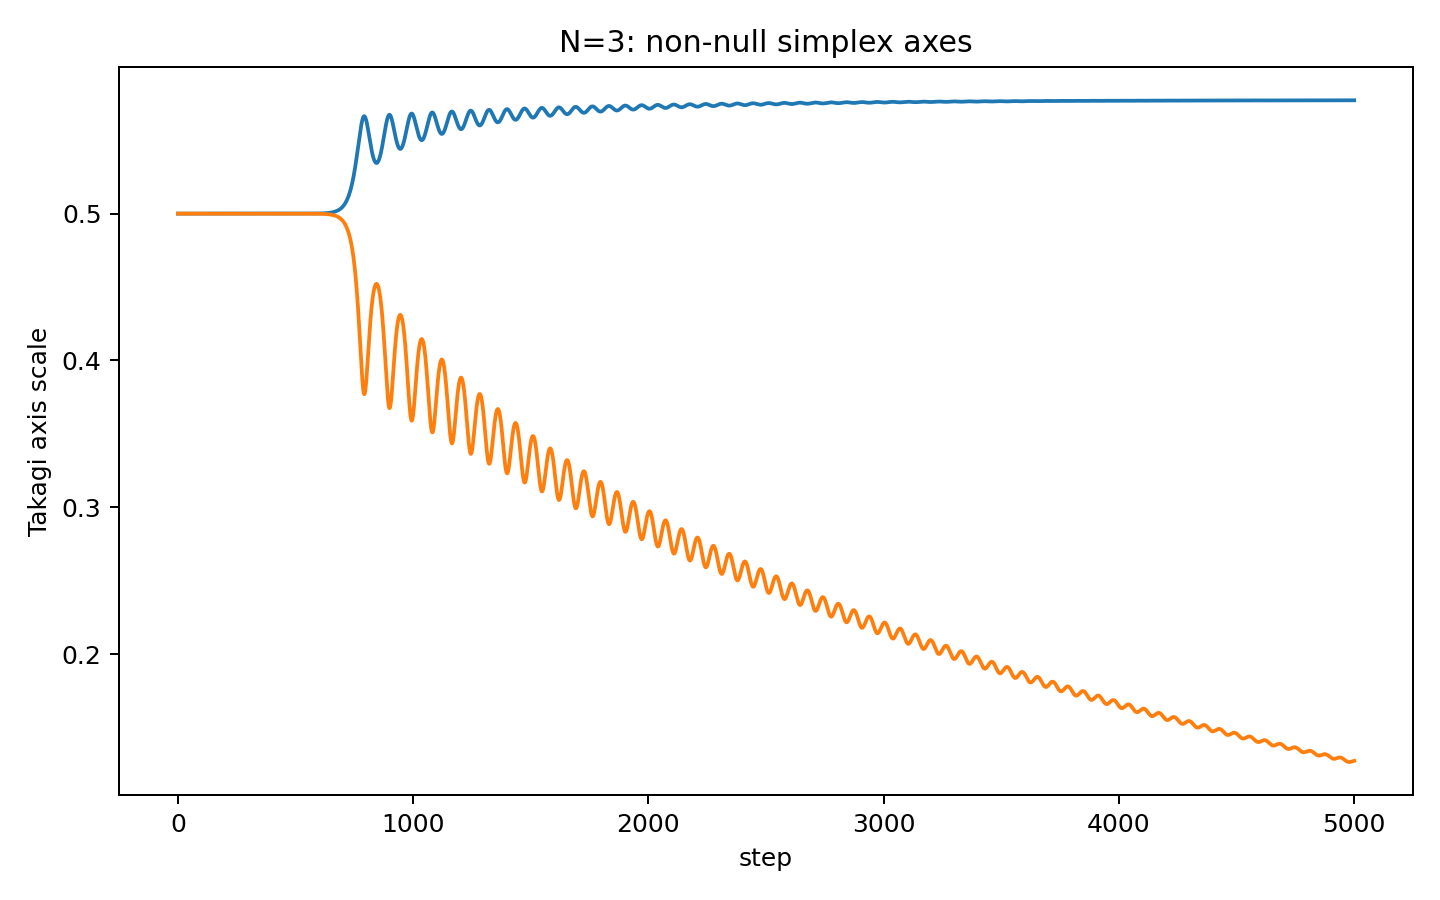

Source data for this figure (header and first rows):
step, takagi_r1, takagi_r2, takagi_r3
0, 0.5, 0.5, 2.1106362268430917e-09
1, 0.5, 0.5, 1.5596599213584808e-09
2, 0.5, 0.5, 3.2906902460637606e-09
3, 0.5, 0.5, 4.489234151492902e-09
4, 0.5, 0.5, 2.865870980781795e-09
5, 0.5, 0.5, 3.972476919124921e-09
6, 0.5, 0.5, 3.936831810940644e-09
7, 0.5, 0.5, 2.7168028004841823e-09
8, 0.5, 0.5, 2.5990271341185464e-09
9, 0.5, 0.5, 1.5180820916062669e-09
10, 0.5, 0.5, 2.6995132915463594e-09
11, 0.5, 0.5, 4.24539840825541e-09
12, 0.5, 0.5, 4.3711952299544526e-09
13, 0.5, 0.5, 3.6452350382662534e-09
14, 0.5, 0.5, 3.0438125345049674e-09
15, 0.5, 0.5, 3.830515212663732e-09
16, 0.5, 0.5, 4.141166931415803e-09
17, 0.5, 0.5, 3.901571883702541e-09
18, 0.5, 0.5, 2.389037574772615e-09
19, 0.5, 0.5, 2.6663896018461338e-09
20, 0.5, 0.5, 3.1916595580912595e-09
21, 0.5, 0.5, 2.9638933345936193e-09
22, 0.5, 0.5, 5.7358164594150444e-09
23, 0.5, 0.5, 3.1560887338811864e-09
24, 0.5, 0.5, 2.5992105231092404e-09
25, 0.5, 0.5, 4.57298106841425e-09
26, 0.5, 0.5, 4.812385802515258e-09
27, 0.5, 0.5, 3.1378526075078497e-09
28, 0.5, 0.5, 5.061898502194336e-09
29, 0.5, 0.5, 3.2312315204287206e-09
30, 0.5, 0.5, 3.902101143784835e-09
31, 0.5, 0.5, 3.382376871662033e-09
32, 0.5, 0.5, 2.7131093072948307e-09
33, 0.5, 0.5, 3.0082179716539353e-09
34, 0.5, 0.5, 4.586641485013617e-09
35, 0.5, 0.5, 3.5480523534854524e-09
36, 0.5, 0.5, 1.4941420490090234e-09
37, 0.5, 0.5, 3.2267454578424668e-09
38, 0.5, 0.5, 3.71084683933944e-09
39, 0.5, 0.5, 2.601018477797941e-09
40, 0.5, 0.5, 3.273771043286529e-09
41, 0.5, 0.5, 3.288361768658916e-09
42, 0.5, 0.5, 4.9293496899888684e-09
43, 0.5, 0.5, 3.291169469736922e-09
44, 0.5, 0.5, 1.380338422207021e-09
45, 0.5, 0.5, 3.126008749176262e-09
46, 0.5, 0.5, 4.614151160322911e-09
47, 0.5, 0.5, 2.8948447248044146e-09
48, 0.5, 0.5, 2.350002871105427e-09
49, 0.5, 0.5, 3.524844180734724e-09
50, 0.5, 0.5, 1.7017946737960078e-09
51, 0.5, 0.5, 6.545603632285946e-10
52, 0.5, 0.5, 3.339268980591657e-09
53, 0.5, 0.5, 2.795393213516612e-09
54, 0.5, 0.5, 4.575152850346885e-09
55, 0.5, 0.5, 2.3991006672563234e-09
56, 0.5, 0.5, 4.1446971164281315e-09
57, 0.5, 0.5, 2.0953885003310564e-09
58, 0.5, 0.5, 1.8272898426762563e-09
59, 0.5, 0.5, 3.27288762095839e-09
... 4,941 more rows
